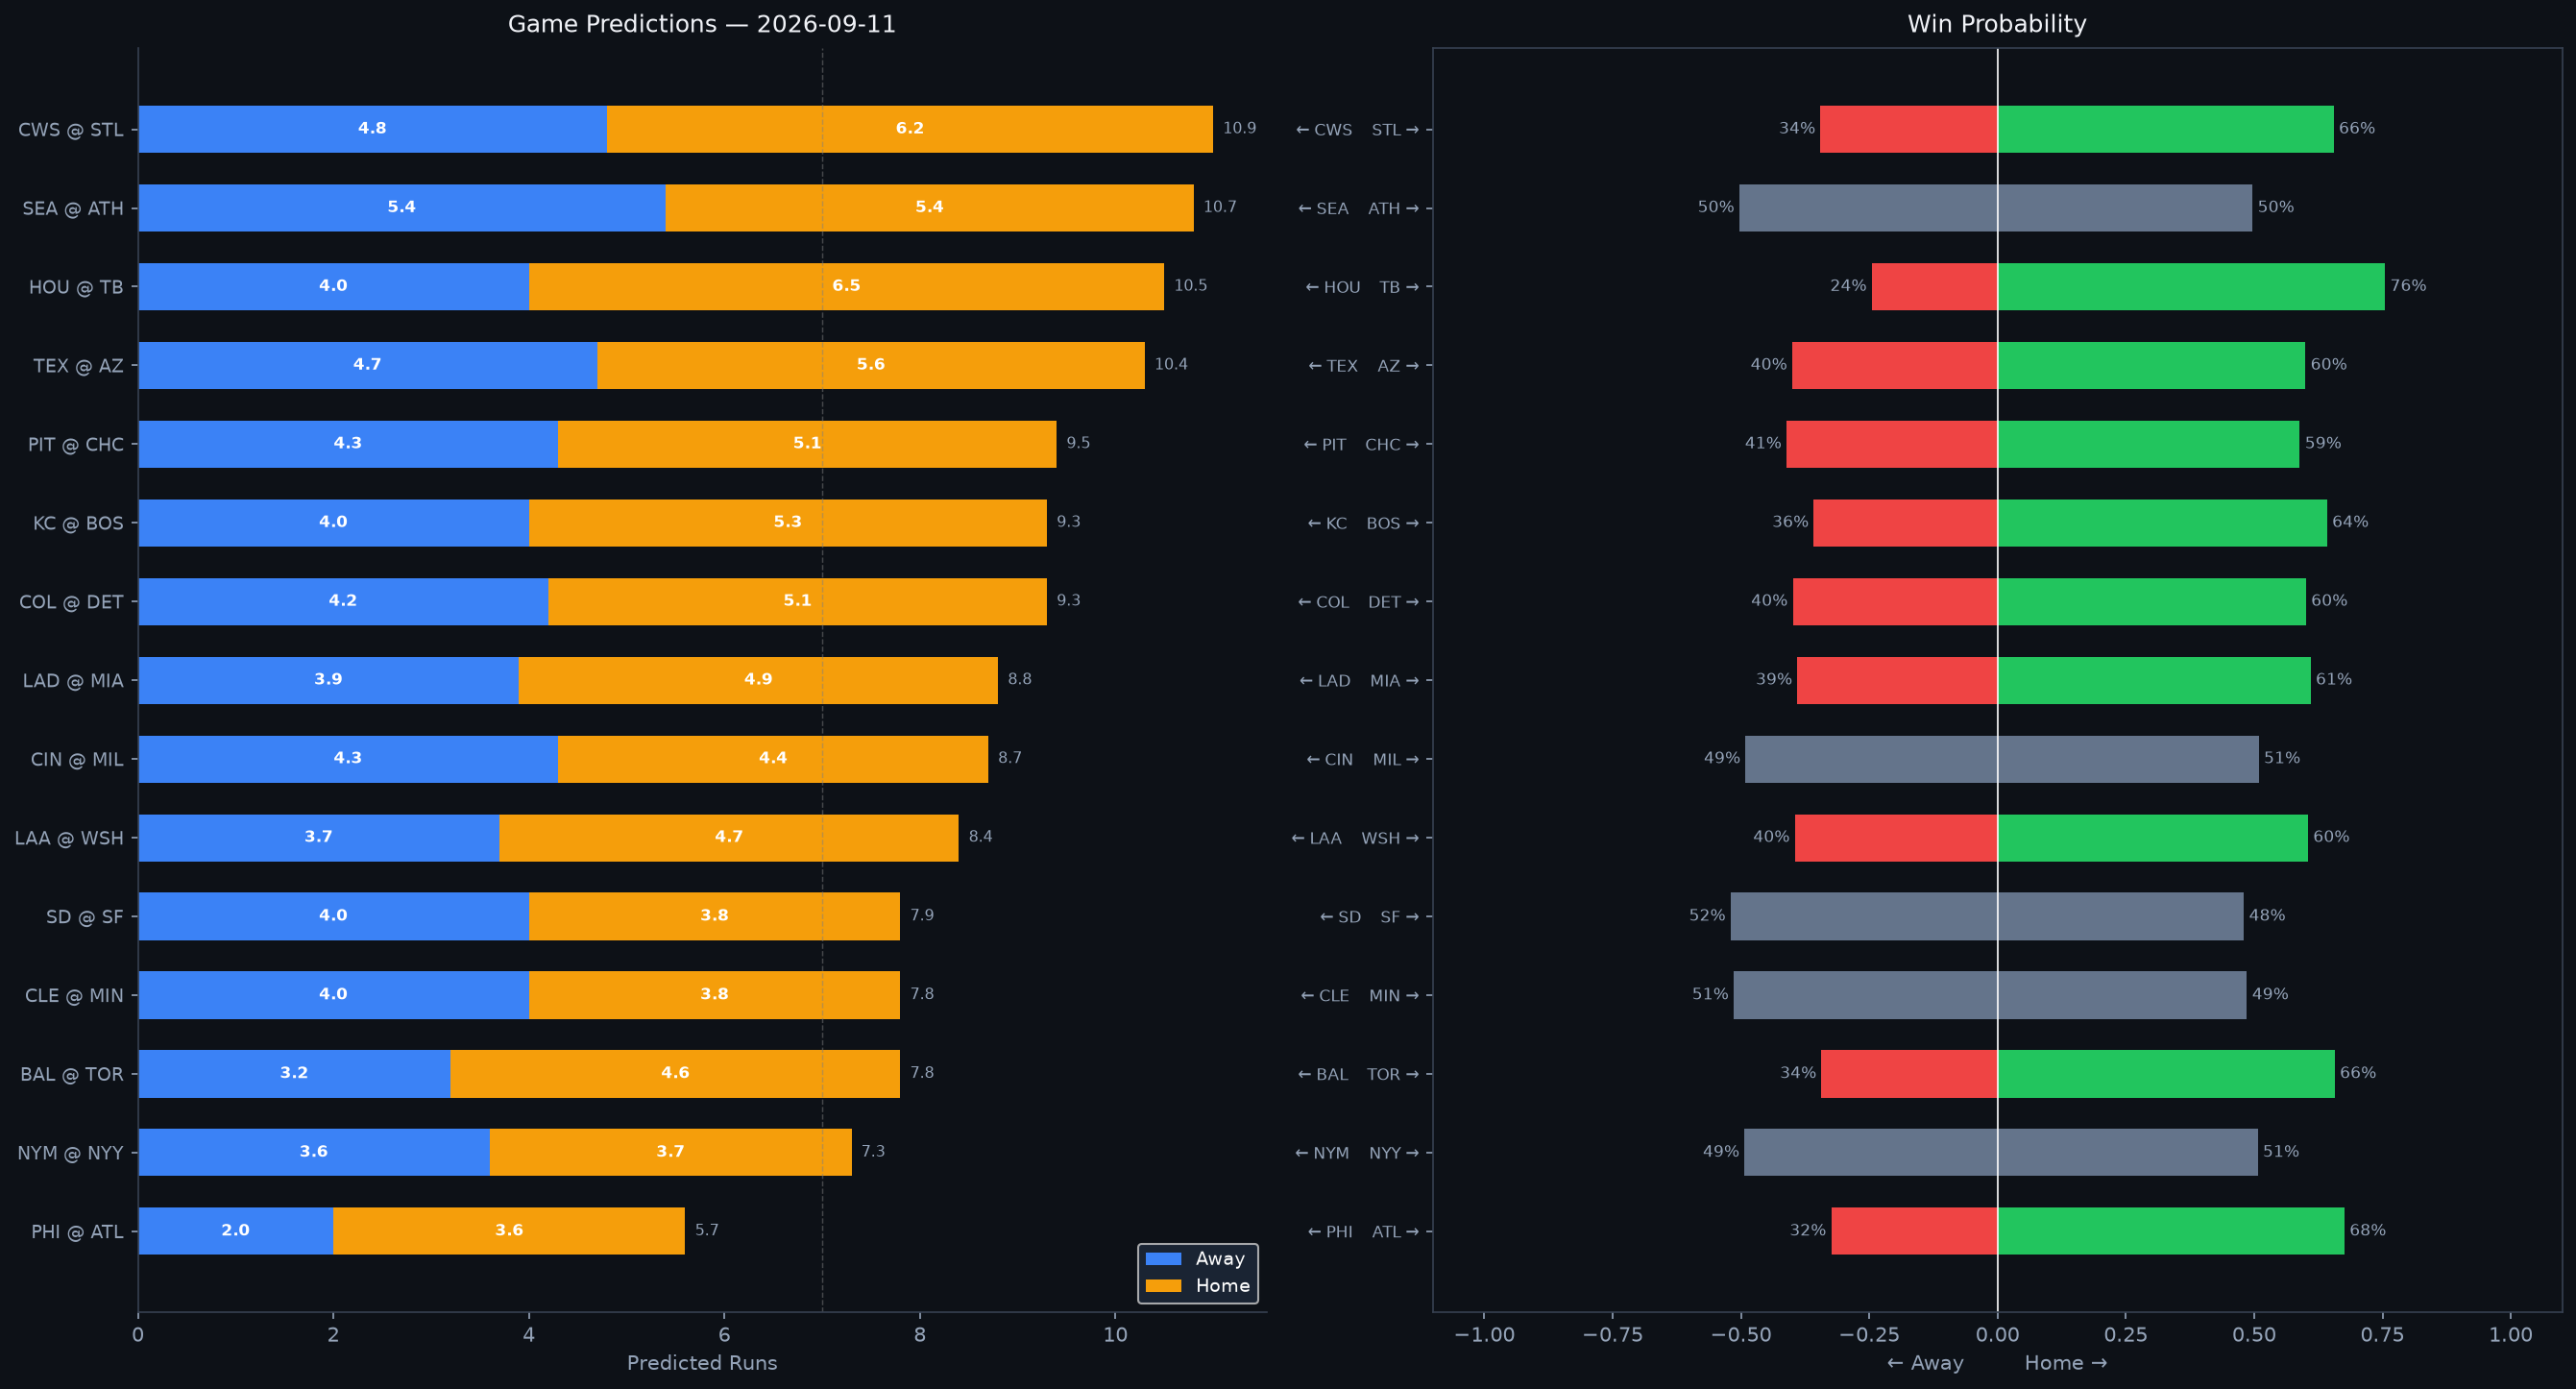

Data behind this chart, as committed beside it:
Rank, matchup, home_team, away_team, venue, home_runs_pred, away_runs_pred, total_pred, run_diff, home_win_prob, away_win_prob, predicted_winner, home_faces, home_sp_hand, home_sp_era, home_sp_last3, home_sp_ped, away_faces, away_sp_hand, away_sp_era, away_sp_last3, away_sp_ped, home_lu_ops, home_lu_xba
1, CWS @ STL, STL, CWS, Busch Stadium, 6.2, 4.8, 10.9, 1.4, 65.5, 34.5, STL, Anthony Kay, L, 4.89, 10.08, , Matthew Liberatore, L, 4.91, 10.83, , 0.731, 0.328
2, SEA @ ATH, ATH, SEA, Sutter Health Park, 5.4, 5.4, 10.7, 0.0, 49.7, 50.3, SEA, George Kirby, R, 3.7, 4.4, , Jeffrey Springs, L, 4.14, 6.43, , 0.66, 0.304
3, HOU @ TB, TB, HOU, Tropicana Field, 6.5, 4.0, 10.5, 2.5, 75.5, 24.5, TB, Miguel Ullola, R, 3.86, 9.0, , Drew Rasmussen, R, 2.89, 1.89, , 0.74, 0.293
4, TEX @ AZ, AZ, TEX, Chase Field, 5.6, 4.7, 10.4, 0.9, 60.0, 40.0, AZ, MacKenzie Gore, L, 4.27, 7.96, , TBD, R, 4.5, N/A, , 0.722, 0.324
5, PIT @ CHC, CHC, PIT, Wrigley Field, 5.1, 4.3, 9.5, 0.8, 58.9, 41.1, CHC, Wilber Dotel, R, 4.41, 1.5, , Shota Imanaga, L, 3.49, 5.54, , 0.774, 0.327
6, KC @ BOS, BOS, KC, Fenway Park, 5.3, 4.0, 9.3, 1.3, 64.2, 35.8, BOS, Seth Lugo, R, 3.7, 8.86, , Sonny Gray, R, 3.52, 3.0, , 0.697, 0.318
7, COL @ DET, DET, COL, Comerica Park, 5.1, 4.2, 9.3, 0.9, 60.1, 39.9, DET, Mason Adams, R, 3.95, 4.09, , Framber Valdez, L, 3.47, 2.84, , 0.724, 0.341
8, LAD @ MIA, MIA, LAD, loanDepot park, 4.9, 3.9, 8.8, 1.0, 61.0, 39.0, MIA, TBD, R, 4.5, N/A, , Ryan Gusto, R, 5.07, 4.0, , 0.728, 0.301
9, CIN @ MIL, MIL, CIN, American Family Field, 4.4, 4.3, 8.7, 0.1, 50.9, 49.1, MIL, Andrew Abbott, L, 3.69, 8.31, , Dustin May, R, 4.1, 7.3, , 0.734, 0.334
10, LAA @ WSH, WSH, LAA, Nationals Park, 4.7, 3.7, 8.4, 0.9, 60.5, 39.5, WSH, Yusei Kikuchi, L, 4.49, 3.5, , Cade Cavalli, R, 3.61, 2.25, , 0.701, 0.331
11, SD @ SF, SF, SD, Oracle Park, 3.8, 4.0, 7.9, 0.2, 48.0, 52.0, SD, Robbie Ray, L, 3.89, 5.45, , Anthony Molina, R, 6.26, 1.91, , 0.662, 0.292
12, CLE @ MIN, MIN, CLE, Target Field, 3.8, 4.0, 7.8, 0.1, 48.6, 51.4, CLE, Parker Messick, L, 2.57, 2.5, , Taj Bradley, R, 4.59, 4.45, , 0.632, 0.276
13, BAL @ TOR, TOR, BAL, Rogers Centre, 4.6, 3.2, 7.8, 1.4, 65.7, 34.3, TOR, Chris Bassitt, R, 3.72, 4.88, , Max Scherzer, R, 3.27, 2.62, , 0.718, 0.307
14, NYM @ NYY, NYY, NYM, Yankee Stadium, 3.7, 3.6, 7.3, 0.1, 50.7, 49.3, NYY, Nolan McLean, R, 2.83, 0.95, , Carlos Rodón, L, 3.7, 2.73, , 0.731, 0.344
15, PHI @ ATL, ATL, PHI, Truist Park, 3.6, 2.0, 5.7, 1.6, 67.6, 32.4, ATL, Aaron Nola, R, 3.91, 2.0, , Chris Sale, L, 2.95, 1.71, Chris Sale, 0.707, 0.293
